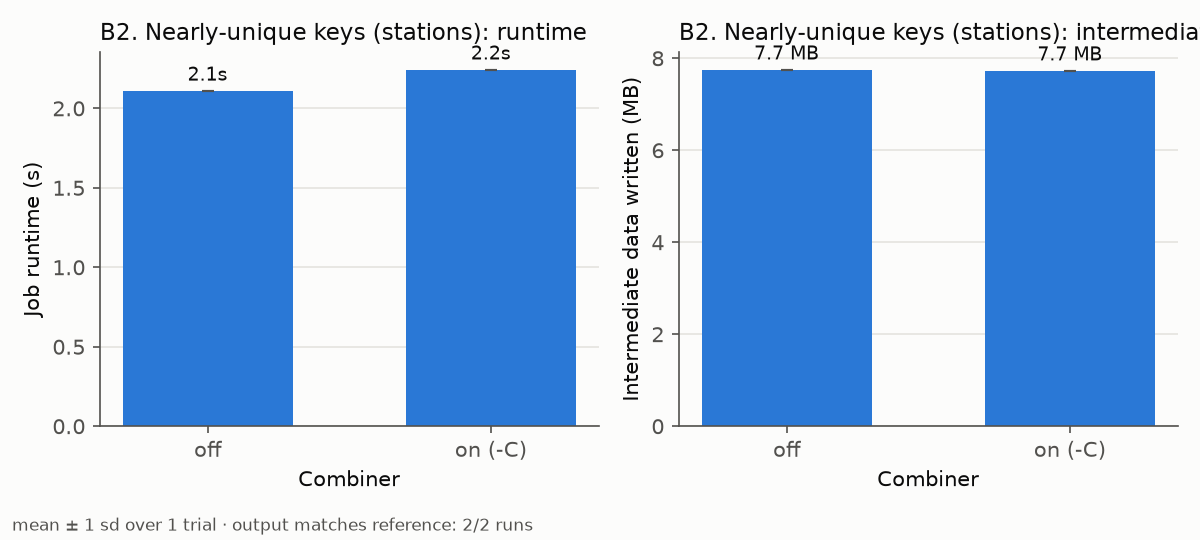

The file beside this chart, header and first rows:
config, trial, seconds, mb_per_s, intermediate_bytes, reexecutions, backups_launched, backups_won, wasted_seconds, matches, identical, job_id
combiner-off, 1, 2.107, 5.229, 7739946, 0, 0, 0, 0, True, True, f3e61e28
combiner-on, 1, 2.24, 4.919, 7719860, 0, 0, 0, 0, True, False, 98f5c7ac
